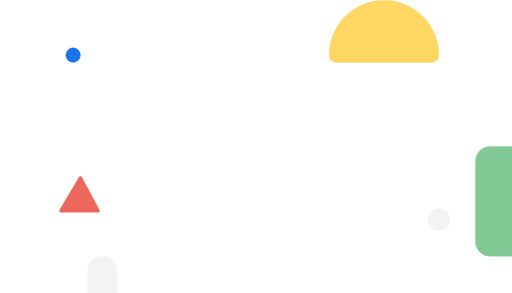
t = 0.00 s
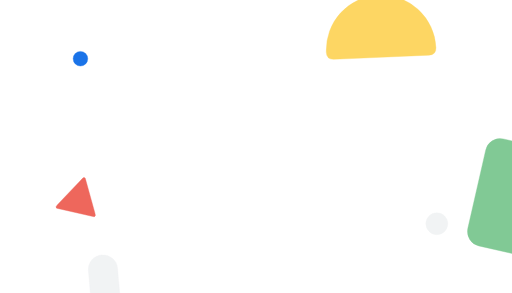
t = 1.25 s
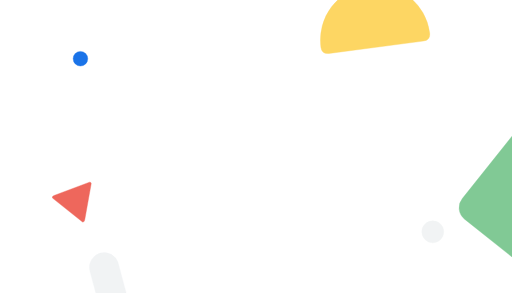
t = 3.75 s
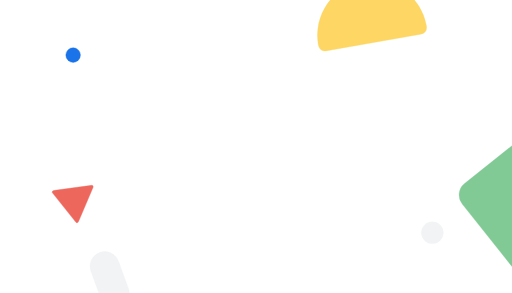
t = 5.00 s
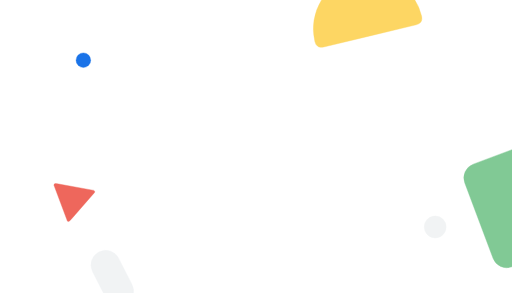
t = 6.75 s
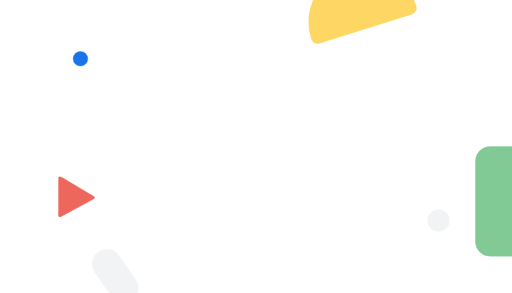
t = 8.75 s

The animated SVG that drew these frames (rendered in a browser with its animation timeline set to each time). Animation: 8 SMIL elements (animateMotion=4,animateTransform=4); frames cover the first 8.75 s, repeats indefinitely.

<svg version='1.1' baseProfile='full' width='100%' height='100%' xmlns='http://www.w3.org/2000/svg' viewBox='0 0 1400 800' ><rect x='1300' y='400' rx='40' ry='40' width='300' height='300' stroke='rgb(129, 201, 149)' fill='rgb(129, 201, 149)' ><animateTransform attributeType='XML' attributeName='transform' begin='0s' dur='35s' type='rotate' from='0 1450 550' to='360 1450 550' repeatCount='indefinite' /></rect><path d='M 100 350 A 150 150 0 1 1 400 350 Q400 370 380 370 L 250 370 L 120 370 Q100 370 100 350' stroke='rgb(253, 214, 99)' fill='rgb(253, 214, 99)' ><animateMotion path='M 800 -200 L 800 -300 L 800 -200' dur='20s' begin='0s' repeatCount='indefinite' /><animateTransform attributeType='XML' attributeName='transform' begin='0s' dur='30s' type='rotate' values='0 210 530 ; -30 210 530 ; 0 210 530' keyTimes='0 ; 0.5 ; 1' repeatCount='indefinite' /></path><circle cx='200' cy='150' r='20' stroke='#1a73e8' fill='#1a73e8'><animateMotion path='M 0 0 L 40 20 Z' dur='5s' repeatCount='indefinite' /></circle><!-- 三角形 --><path d='M 165 580 L 270 580 Q275 578 270 570 L 223 483 Q220 480 217 483 L 165 570 Q160 578 165 580' stroke='rgb(238, 103, 92)' fill='rgb(238, 103, 92)' ><animateTransform attributeType='XML' attributeName='transform' begin='0s' dur='35s' type='rotate' from='0 210 530' to='360 210 530' repeatCount='indefinite' /></path><circle cx='1200' cy='600' r='30' stroke='rgb(241, 243, 244)' fill='rgb(241, 243, 244)' ><animateMotion path='M 0 0 L -20 40 Z' dur='9s' repeatCount='indefinite' /></circle><path d='M 100 350 A 40 40 0 1 1 180 350 L 180 430 A 40 40 0 1 1 100 430 Z' stroke='rgb(241, 243, 244)' fill='rgb(241, 243, 244)' ><animateMotion path='M 140 390 L 180 360 L 140 390' dur='20s' begin='0s' repeatCount='indefinite' /><animateTransform attributeType='XML' attributeName='transform' begin='0s' dur='30s' type='rotate' values='0 140 390; -60 140 390; 0 140 390' keyTimes='0 ; 0.5 ; 1' repeatCount='indefinite' /></path></svg>